The GitHub repository dew54/marble contains a labelled image folder "featureExtraction" with 2 categories: larvae, planktons. Examples follow, each with its label.

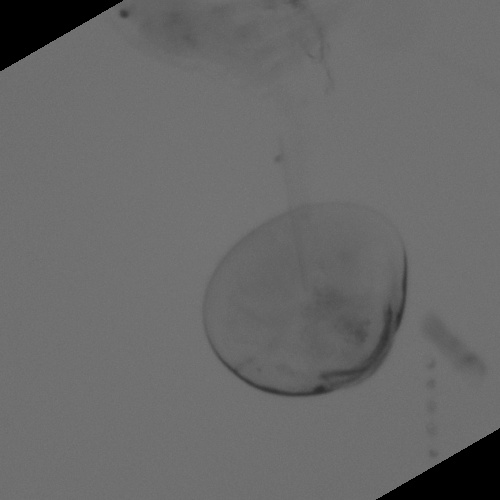
Label: larvae

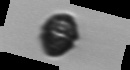
Label: planktons

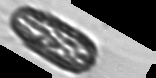
Label: planktons

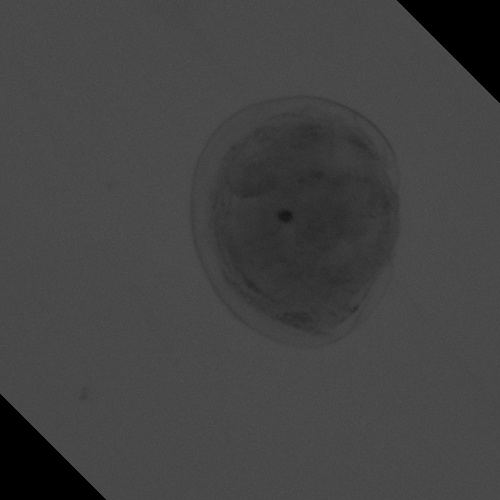
Label: larvae

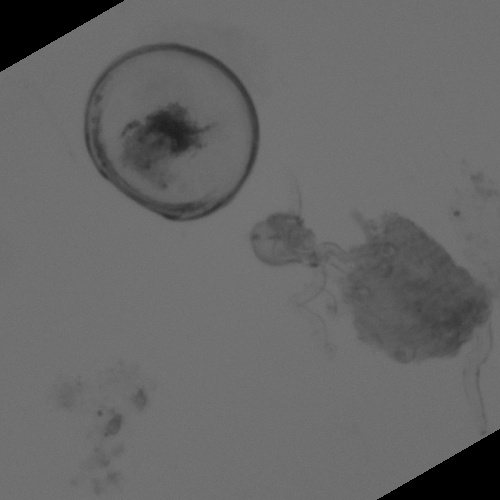
Label: larvae

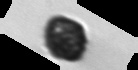
Label: planktons
